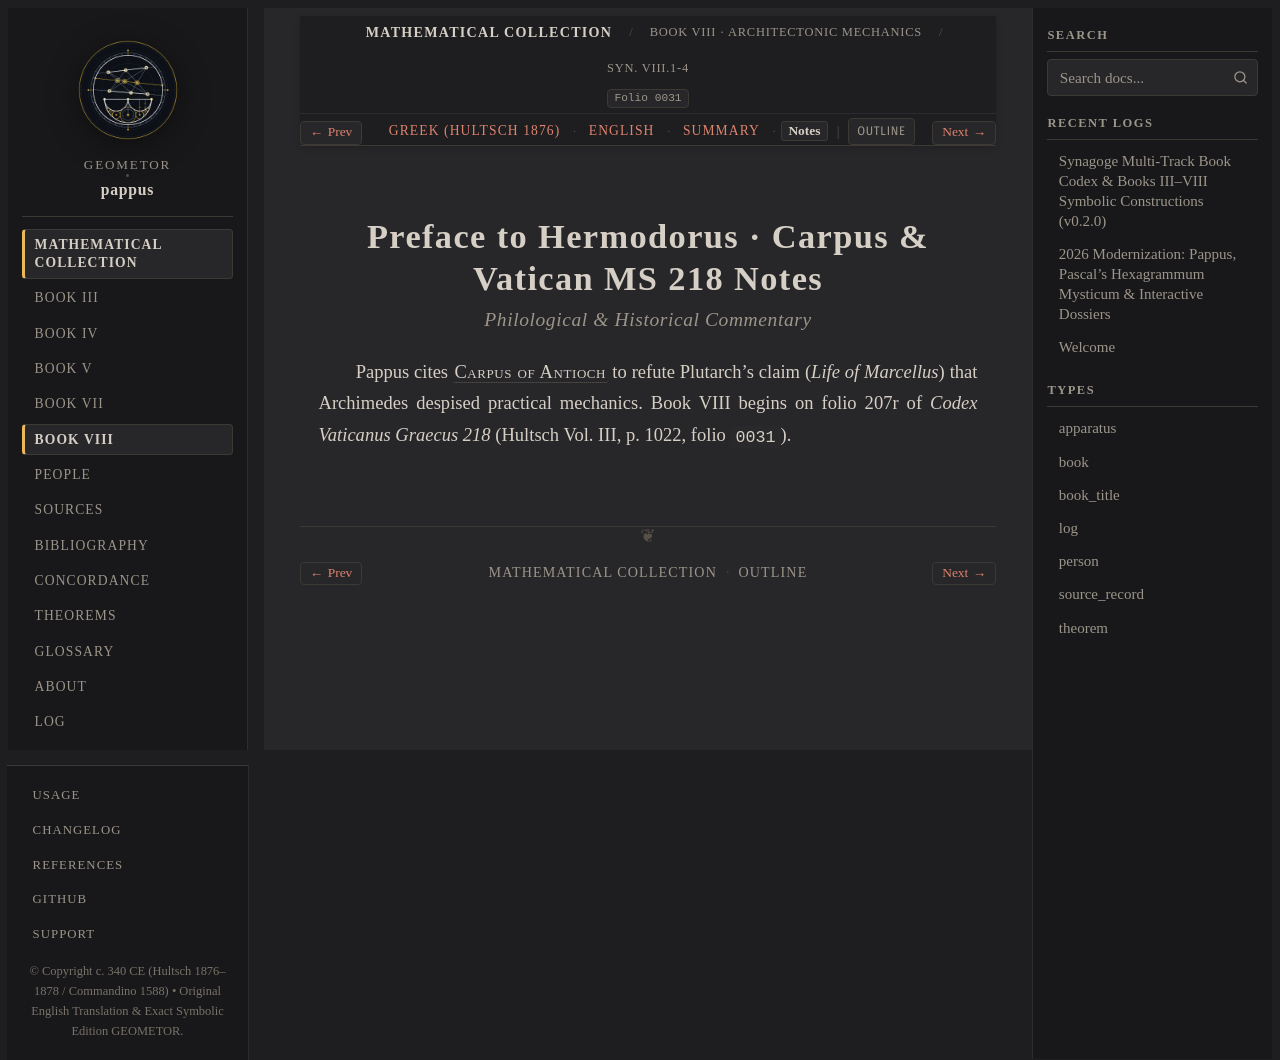

repository: geometor/pappus · page: synagoge/book_08/preface_mechanics/notes.html · generator: sphinx

:order: 1
:layout: book
:type: book
:title: Preface to Hermodorus · Carpus & Vatican MS 218 Notes
:canonical_id: Syn. VIII.1-4.notes
:folio: 0031
:tracks: English: index | Greek: el | Summary: summary | Notes: notes

Preface to Hermodorus · Carpus & Vatican MS 218 Notes
=====================================================

.. rubric:: Philological & Historical Commentary

.. folio:: 0031
   :page: 1022

Pappus cites :person:`Carpus of Antioch <carpus>` to refute Plutarch's claim (*Life of Marcellus*) that Archimedes despised practical mechanics. Book VIII begins on folio 207r of *Codex Vaticanus Graecus 218* (Hultsch Vol. III, p. 1022, folio ``0031``).
